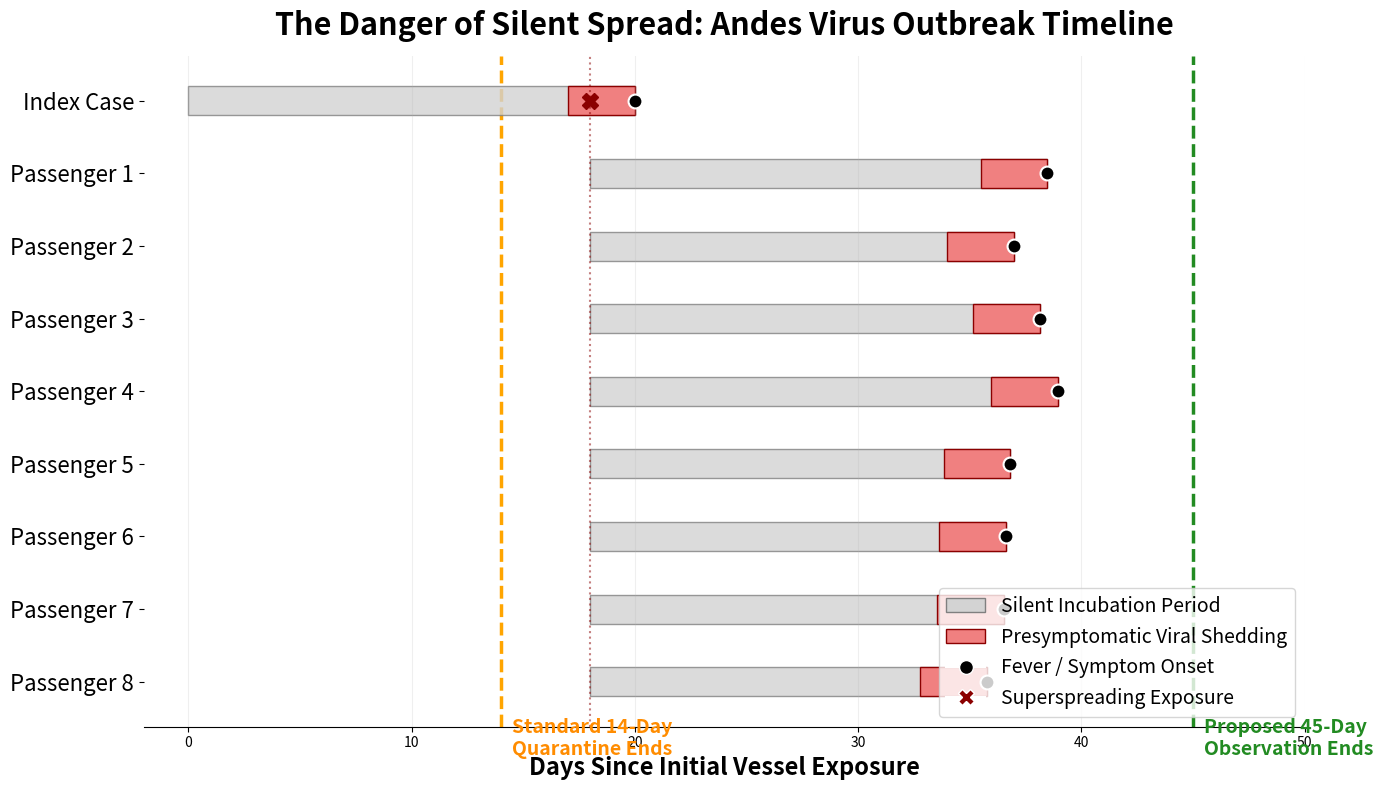

The matplotlib source for this figure: (Note: this script raises an exception after producing the figure.)
import matplotlib.pyplot as plt
import matplotlib.patches as patches
import numpy as np
import os
import time

def main():
    fig, ax = plt.subplots(figsize=(14, 8))
    
    # Define patients: Index Case + 8 Secondary Cases
    patients = ['Index Case', 'Passenger 1', 'Passenger 2', 'Passenger 3', 
                'Passenger 4', 'Passenger 5', 'Passenger 6', 'Passenger 7', 'Passenger 8']
    
    y_pos = np.arange(len(patients))
    
    # Event timings
    incubation = 20 # median incubation
    presymp_window = 3 # days before onset where highly infectious
    buffet_day = 18 # Index case goes to buffet on day 18 (presymptomatic)
    
    # Colors
    c_incubation = 'lightgray'
    c_presymp = 'lightcoral'
    c_onset = 'black'
    
    for i, patient in enumerate(patients):
        if i == 0:
            # Index case
            start_day = 0
            # Incubation bar
            ax.barh(y_pos[i], incubation, left=start_day, height=0.4, color=c_incubation, edgecolor='gray', alpha=0.8)
            # Presymptomatic bar overlays the last 3 days of incubation
            ax.barh(y_pos[i], presymp_window, left=incubation - presymp_window, height=0.4, color=c_presymp, edgecolor='darkred')
            # Symptom Onset
            ax.plot(incubation, y_pos[i], 'ko', markersize=10, markeredgecolor='white', markeredgewidth=1.5)
            
            # The superspreading event
            ax.plot(buffet_day, y_pos[i], 'X', color='darkred', markersize=12, label='Superspreading Event (Buffet)')
            ax.axvline(x=buffet_day, color='darkred', linestyle=':', alpha=0.5)
            
        else:
            # Secondary cases infected at buffet
            start_day = buffet_day
            # Add some slight variation to their incubation (18-22 days)
            np.random.seed(42 + i)
            ind_incubation = np.random.normal(20.1, 1.5)
            
            # Incubation bar
            ax.barh(y_pos[i], ind_incubation, left=start_day, height=0.4, color=c_incubation, edgecolor='gray', alpha=0.8)
            # Presymptomatic bar overlays the last 3 days of incubation
            ax.barh(y_pos[i], presymp_window, left=start_day + ind_incubation - presymp_window, height=0.4, color=c_presymp, edgecolor='darkred')
            # Symptom Onset
            ax.plot(start_day + ind_incubation, y_pos[i], 'ko', markersize=10, markeredgecolor='white', markeredgewidth=1.5)

    # Standard 14-day Quarantine Line
    ax.axvline(x=14, color='orange', linestyle='--', linewidth=2.5, zorder=0)
    ax.text(14.5, 8.5, "Standard 14-Day\nQuarantine Ends", color='darkorange', fontweight='bold', fontsize=14, va='top')
    
    # Proposed 45-day Quarantine Line
    ax.axvline(x=45, color='forestgreen', linestyle='--', linewidth=2.5, zorder=0)
    ax.text(45.5, 8.5, "Proposed 45-Day\nObservation Ends", color='forestgreen', fontweight='bold', fontsize=14, va='top')
    
    # Create custom legend
    from matplotlib.lines import Line2D
    custom_lines = [
        patches.Rectangle((0,0),1,1, facecolor=c_incubation, edgecolor='gray'),
        patches.Rectangle((0,0),1,1, facecolor=c_presymp, edgecolor='darkred'),
        Line2D([0], [0], marker='o', color='w', markerfacecolor='black', markersize=10),
        Line2D([0], [0], marker='X', color='w', markerfacecolor='darkred', markersize=12)
    ]
    ax.legend(custom_lines, ['Silent Incubation Period', 'Presymptomatic Viral Shedding', 'Fever / Symptom Onset', 'Superspreading Exposure'], loc='lower right', fontsize=14)

    ax.set_yticks(y_pos)
    ax.set_yticklabels(patients, fontsize=16)
    ax.set_xlabel('Days Since Initial Vessel Exposure', fontsize=17, fontweight='bold')
    ax.set_title('The Danger of Silent Spread: Andes Virus Outbreak Timeline', fontsize=22, fontweight='bold', pad=15)
    
    ax.invert_yaxis()  # Index case at top
    ax.set_xlim(-2, 50)
    
    ax.spines['top'].set_visible(False)
    ax.spines['right'].set_visible(False)
    ax.spines['left'].set_visible(False)
    ax.grid(axis='x', linestyle='-', alpha=0.2)
    
    plt.tight_layout()
    
    artifacts_dir = "/Users/jasonandrews/.gemini/antigravity/brain/26e83a96-4a63-4226-94fe-627b326b4048/artifacts"
    timestamp = int(time.time())
    plot_path = os.path.join(artifacts_dir, f"gantt_plot_{timestamp}.png")
    plt.savefig(plot_path, dpi=300, bbox_inches='tight')
    plt.close()
    
    print(f"Saved Gantt plot to {plot_path}")

if __name__ == "__main__":
    main()
